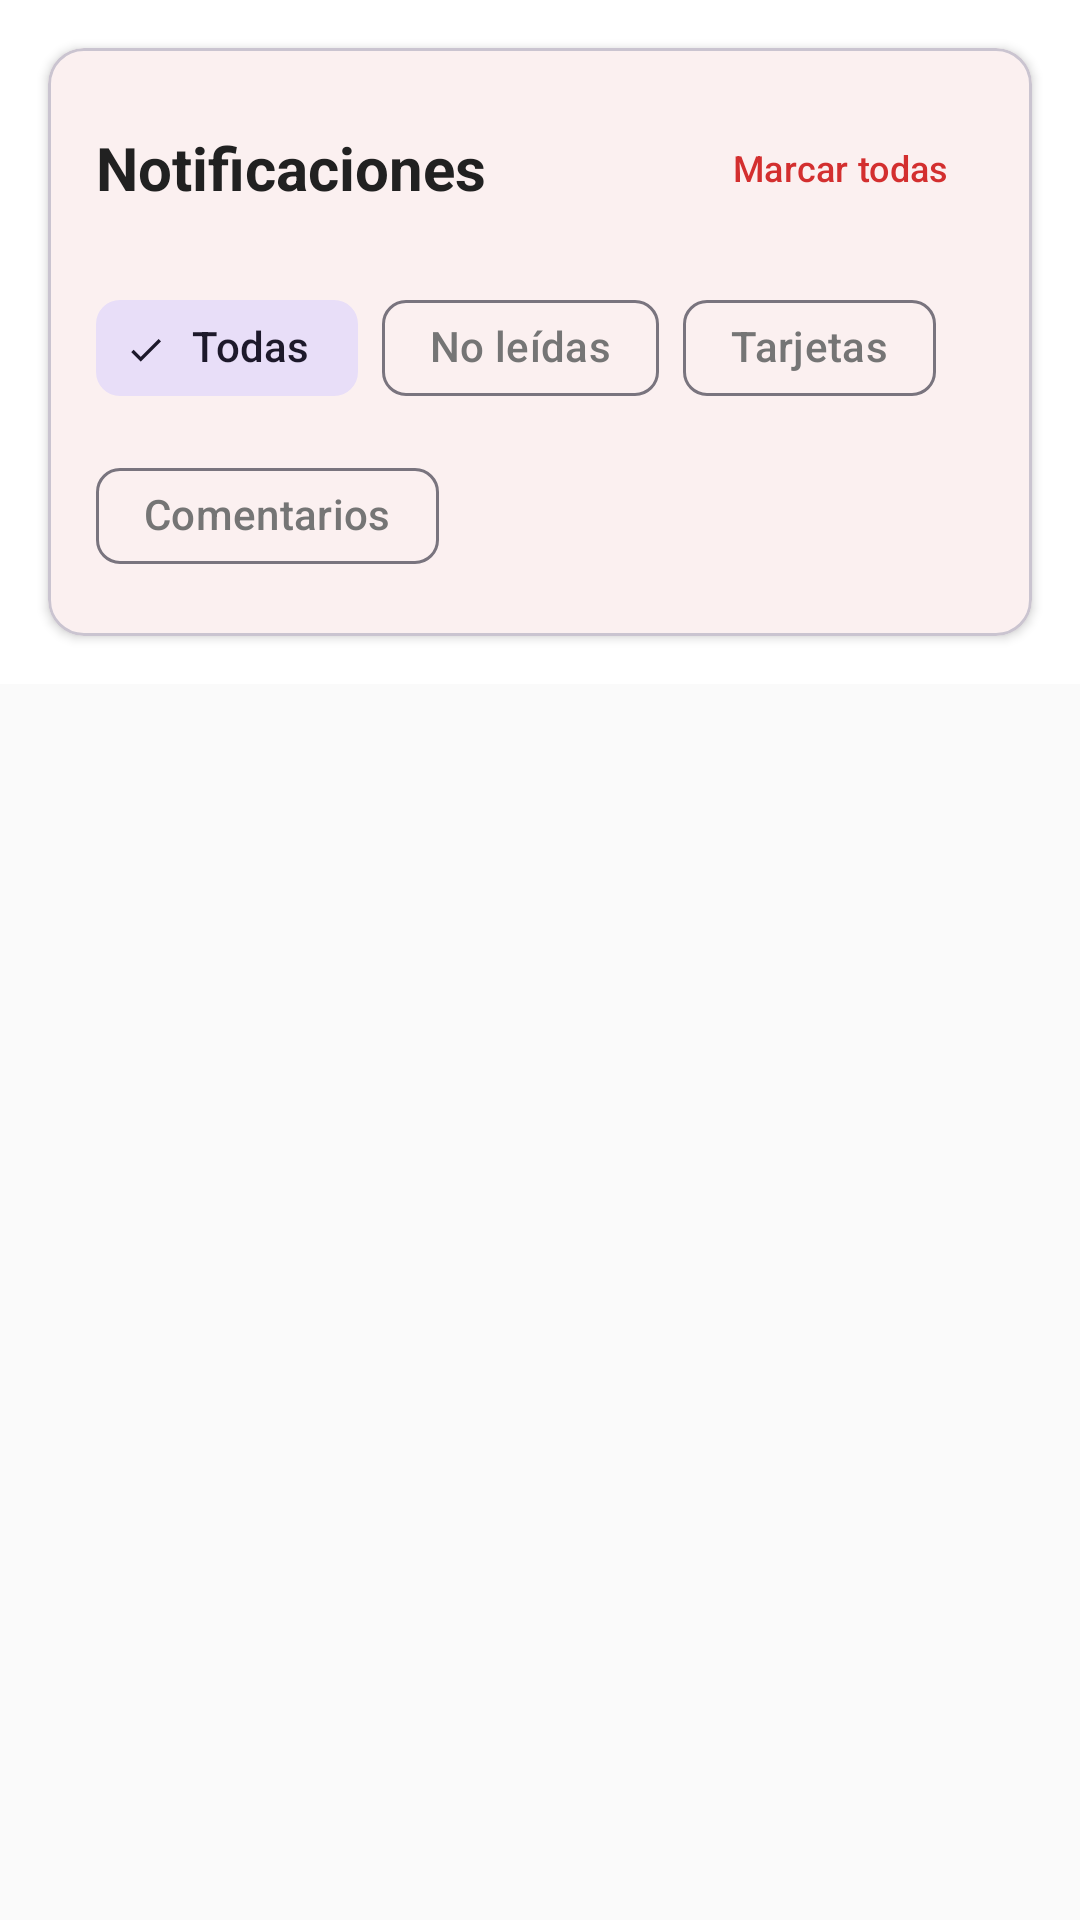

Reconstruct the res/layout file that produces this screen, plus the resources it refers to.
<!-- AndroidManifest.xml: application theme Theme.FormoKaizen -->
<!-- res/layout/fragment_notifications.xml -->
<?xml version="1.0" encoding="utf-8"?>
<androidx.coordinatorlayout.widget.CoordinatorLayout xmlns:android="http://schemas.android.com/apk/res/android"
    xmlns:app="http://schemas.android.com/apk/res-auto"
    xmlns:tools="http://schemas.android.com/tools"
    android:layout_width="match_parent"
    android:layout_height="match_parent"
    android:background="@color/background">

    
    <com.google.android.material.appbar.AppBarLayout
        android:id="@+id/appBarLayout"
        android:layout_width="match_parent"
        android:layout_height="wrap_content">

        <com.google.android.material.card.MaterialCardView
            android:layout_width="match_parent"
            android:layout_height="wrap_content"
            android:layout_margin="16dp"
            app:cardCornerRadius="12dp"
            app:cardElevation="2dp"
            app:layout_scrollFlags="scroll|enterAlways">

            <LinearLayout
                android:layout_width="match_parent"
                android:layout_height="wrap_content"
                android:orientation="vertical"
                android:padding="16dp">

                
                <LinearLayout
                    android:layout_width="match_parent"
                    android:layout_height="wrap_content"
                    android:layout_marginBottom="12dp"
                    android:gravity="center_vertical"
                    android:orientation="horizontal">

                    <TextView
                        android:layout_width="0dp"
                        android:layout_height="wrap_content"
                        android:layout_weight="1"
                        android:text="Notificaciones"
                        android:textColor="@color/on_surface"
                        android:textSize="20sp"
                        android:textStyle="bold" />

                    <com.google.android.material.button.MaterialButton
                        android:id="@+id/btnMarkAllRead"
                        style="@style/Widget.Material3.Button.TextButton"
                        android:layout_width="wrap_content"
                        android:layout_height="wrap_content"
                        android:text="Marcar todas"
                        android:textSize="12sp" />

                </LinearLayout>

                
                <com.google.android.material.chip.ChipGroup
                    android:id="@+id/chipGroupFilters"
                    android:layout_width="match_parent"
                    android:layout_height="wrap_content"
                    app:selectionRequired="false"
                    app:singleSelection="true">

                    <com.google.android.material.chip.Chip
                        android:id="@+id/chipAll"
                        style="@style/Widget.Material3.Chip.Filter"
                        android:layout_width="wrap_content"
                        android:layout_height="wrap_content"
                        android:checked="true"
                        android:text="Todas" />

                    <com.google.android.material.chip.Chip
                        android:id="@+id/chipUnread"
                        style="@style/Widget.Material3.Chip.Filter"
                        android:layout_width="wrap_content"
                        android:layout_height="wrap_content"
                        android:text="No leídas" />

                    <com.google.android.material.chip.Chip
                        android:id="@+id/chipTarjetas"
                        style="@style/Widget.Material3.Chip.Filter"
                        android:layout_width="wrap_content"
                        android:layout_height="wrap_content"
                        android:text="Tarjetas" />

                    <com.google.android.material.chip.Chip
                        android:id="@+id/chipComments"
                        style="@style/Widget.Material3.Chip.Filter"
                        android:layout_width="wrap_content"
                        android:layout_height="wrap_content"
                        android:text="Comentarios" />

                </com.google.android.material.chip.ChipGroup>

            </LinearLayout>

        </com.google.android.material.card.MaterialCardView>

    </com.google.android.material.appbar.AppBarLayout>

    
    <androidx.core.widget.NestedScrollView
        android:layout_width="match_parent"
        android:layout_height="match_parent"
        app:layout_behavior="@string/appbar_scrolling_view_behavior">

        <LinearLayout
            android:layout_width="match_parent"
            android:layout_height="wrap_content"
            android:orientation="vertical"
            android:paddingTop="16dp">

            
            <androidx.recyclerview.widget.RecyclerView
                android:id="@+id/rvNotifications"
                android:layout_width="match_parent"
                android:layout_height="wrap_content"
                android:layout_marginHorizontal="16dp"
                android:nestedScrollingEnabled="false"
                tools:itemCount="5" />

            
            <LinearLayout
                android:id="@+id/llEmptyState"
                android:layout_width="match_parent"
                android:layout_height="wrap_content"
                android:layout_marginHorizontal="32dp"
                android:layout_marginVertical="48dp"
                android:gravity="center"
                android:orientation="vertical"
                android:visibility="gone"
                tools:visibility="visible">

                <ImageView
                    android:layout_width="120dp"
                    android:layout_height="120dp"
                    android:layout_marginBottom="16dp"
                    android:alpha="0.6"
                    android:src="@android:drawable/ic_dialog_info"
                    android:contentDescription="Sin notificaciones" />

                <TextView
                    android:layout_width="wrap_content"
                    android:layout_height="wrap_content"
                    android:layout_marginBottom="8dp"
                    android:text="No hay notificaciones"
                    android:textColor="@color/on_surface"
                    android:textSize="18sp"
                    android:textStyle="bold" />

                <TextView
                    android:layout_width="wrap_content"
                    android:layout_height="wrap_content"
                    android:gravity="center"
                    android:text="Las notificaciones sobre tarjetas y actividades aparecerán aquí"
                    android:textColor="@color/on_surface_variant"
                    android:textSize="14sp" />

            </LinearLayout>

            
            <LinearLayout
                android:id="@+id/llLoading"
                android:layout_width="match_parent"
                android:layout_height="wrap_content"
                android:layout_marginVertical="48dp"
                android:gravity="center"
                android:orientation="vertical"
                android:visibility="gone">

                <ProgressBar
                    android:layout_width="wrap_content"
                    android:layout_height="wrap_content"
                    android:layout_marginBottom="16dp" />

                <TextView
                    android:layout_width="wrap_content"
                    android:layout_height="wrap_content"
                    android:text="Cargando notificaciones..."
                    android:textColor="@color/on_surface_variant"
                    android:textSize="14sp" />

            </LinearLayout>

            
            <LinearLayout
                android:id="@+id/llErrorState"
                android:layout_width="match_parent"
                android:layout_height="wrap_content"
                android:layout_marginHorizontal="32dp"
                android:layout_marginVertical="48dp"
                android:gravity="center"
                android:orientation="vertical"
                android:visibility="gone">

                <ImageView
                    android:layout_width="80dp"
                    android:layout_height="80dp"
                    android:layout_marginBottom="16dp"
                    android:alpha="0.6"
                    android:src="@drawable/ic_error"
                    android:contentDescription="Error" />

                <TextView
                    android:id="@+id/tvErrorMessage"
                    android:layout_width="wrap_content"
                    android:layout_height="wrap_content"
                    android:layout_marginBottom="24dp"
                    android:gravity="center"
                    android:text="Error al cargar notificaciones"
                    android:textColor="@color/on_surface_variant"
                    android:textSize="14sp" />

                <com.google.android.material.button.MaterialButton
                    android:id="@+id/btnRetry"
                    style="@style/Widget.Material3.Button.OutlinedButton"
                    android:layout_width="wrap_content"
                    android:layout_height="wrap_content"
                    android:text="Reintentar" />

            </LinearLayout>

        </LinearLayout>

    </androidx.core.widget.NestedScrollView>

</androidx.coordinatorlayout.widget.CoordinatorLayout>
<!-- resources referenced by this layout -->
<resources>
  <color name="background">#FAFAFA</color>
  <color name="on_surface">#212121</color>
  <color name="on_surface_variant">#757575</color>
  <style name="Theme.FormoKaizen" parent="Base.Theme.FormoKaizen" />
  <style name="Base.Theme.FormoKaizen" parent="Theme.Material3.DayNight.NoActionBar">
          
          <item name="colorPrimary">@color/primary</item>
          <item name="colorOnPrimary">@color/on_primary</item>
          <item name="colorPrimaryContainer">@color/primary_light</item>
          
          
          <item name="colorSecondary">@color/secondary</item>
          <item name="colorOnSecondary">@color/on_secondary</item>
          
          
          <item name="colorSurface">@color/surface</item>
          <item name="colorOnSurface">@color/on_surface</item>
          <item name="colorSurfaceVariant">@color/surface_variant</item>
          <item name="colorOnSurfaceVariant">@color/on_surface_variant</item>
          
          
          <item name="android:colorBackground">@color/background</item>
          <item name="colorOnBackground">@color/on_background</item>
          
          
          <item name="colorError">@color/error</item>
          
          
          <item name="android:statusBarColor">@color/primary_dark</item>
          <item name="android:windowLightStatusBar">false</item>
      </style>
  <color name="primary">#D32F2F</color>
  <color name="on_primary">#FFFFFF</color>
  <color name="primary_light">#FFCDD2</color>
  <color name="secondary">#2196F3</color>
  <color name="on_secondary">#FFFFFF</color>
  <color name="surface">#FFFFFF</color>
  <color name="surface_variant">#F5F5F5</color>
  <color name="on_background">#212121</color>
  <color name="error">#F44336</color>
  <color name="primary_dark">#B71C1C</color>
</resources>
